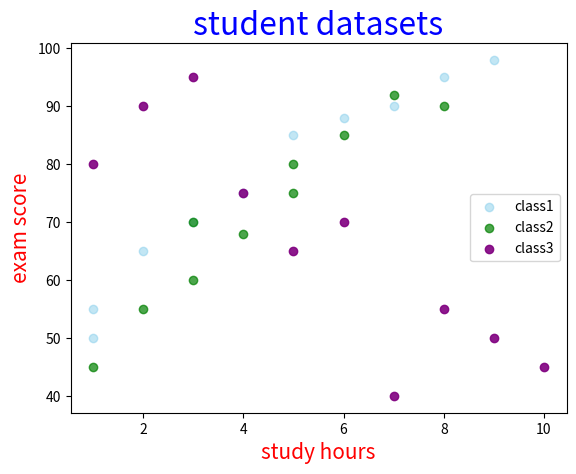

The script that saved this image:
import matplotlib.pyplot as plt
import numpy as np

x1 = np.array([2, 5, 1, 8, 4, 3, 7, 6, 9, 1])
y1 = np.array([65, 85, 50, 95, 75, 70, 90, 88, 98, 55])
x2 = np.array([3, 7, 1, 5, 2, 4, 6, 8, 3, 5])
y2 = np.array([70, 92, 45, 80, 55, 68, 85, 90, 60, 75])
x3 = np.array([1, 9, 5, 2, 8, 4, 7, 3, 6, 10])
y3 = np.array([80, 50, 65, 90, 55, 75, 40, 95, 70, 45])
plt.scatter(x1,y1,color="skyblue",alpha=0.5,label="class1")
plt.scatter(x2,y2,color="green",alpha=0.7, label="class2")
plt.scatter(x3,y3,color="purple",alpha=0.9,label = "class3")
plt.title("student datasets", size =23,color="blue")
plt.legend()
plt.xlabel("study hours", size=15, color="red")
plt.ylabel("exam score", size=15, color="red")
plt.show()